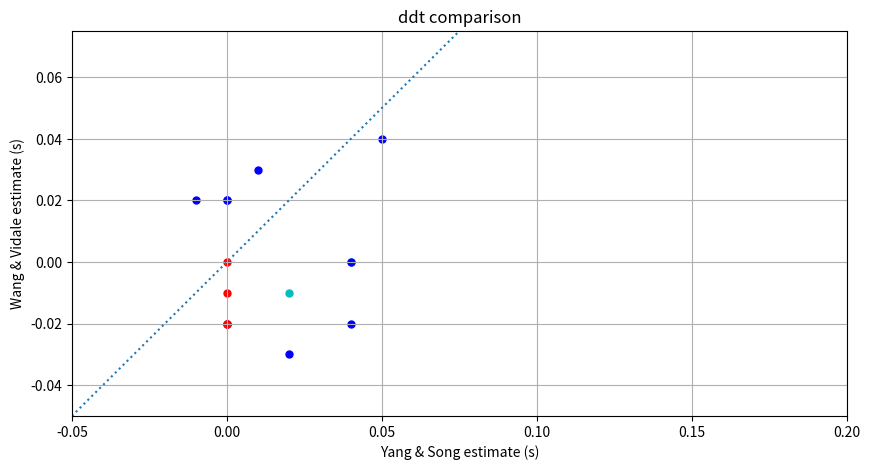

Write the Python code that produced this figure.
#!/usr/bin/env python3
# -*- coding: utf-8 -*-
"""
Created on Sat Feb 29 10:44:55 2020
Makes a map of the LASA events
@author: vidale
"""
import numpy as np
import matplotlib.pyplot as plt

plot_John   = False
plot_Ruoyan = False
plot_Wei    = False
plot_final  = False
plot_Y_vs_I = True

#%% plot data vs prediction
fig_index = 1
plt.figure(1, figsize=(10,5))
# fig, ax = plt.subplots(1)

#ax = fig.gca()
# ax.set_xticks(np.arange(0, 360, 30))
# ax.set_yticks(np.arange(0, 100, 30))

#    FILL NUMBERS
# print('lat0 is ' + str(comp_lat[0]) + ' lon0 is  ' + str(comp_lon[0]))

plt.xlim(-0.05,0.2)
plt.ylim(-0.05,0.075)

# black maybe reliable
# red impossible to pick
# blue(?) unreliable estimate
if plot_John   == True:
    plt.scatter( 0.153, 0.010, c='b', s=100, alpha=1, marker='.') # P16
    plt.scatter( 0.076, 0.040, c='b', s=100, alpha=1, marker='.') # P17
    plt.scatter( 0.072, 0.020, c='b', s=100, alpha=1, marker='.') # P18
    plt.scatter( 0.018, 0.020, c='b', s=100, alpha=1, marker='.') # P30
    plt.scatter( 0.012, 0.020, c='k', s=100, alpha=1, marker='.') # P31
    plt.scatter(-0.012,-0.010, c='k', s=100, alpha=1, marker='.') # P43
    plt.scatter(-0.002, 0.000, c='k', s=100, alpha=1, marker='.') # P34
    plt.scatter(-0.039, 0.000, c='r', s=100, alpha=1, marker='.') # P75
    plt.scatter( 0.040, 0.060, c='b', s=100, alpha=1, marker='.') # P78

    plt.scatter( 0.079, 0.000, c='r', s=100, alpha=1, marker='.') # P86
    plt.scatter( 0.000, 0.000, c='r', s=100, alpha=1, marker='.') # 100

    plt.scatter( 0.054, 0.000, c='r', s=100, alpha=1, marker='.') # P56
    plt.scatter( 0.058, 0.040, c='k', s=100, alpha=1, marker='.') # P59
    plt.scatter( 0.000,-0.010, c='b', s=100, alpha=1, marker='.') # 106
    plt.scatter( 0.051, 0.040, c='b', s=100, alpha=1, marker='.') # P97
    plt.scatter(-0.017, 0.000, c='r', s=100, alpha=1, marker='.') # P28
    plt.scatter( 0.000,-0.010, c='k', s=100, alpha=1, marker='.') # P79
    plt.scatter( 0.021, 0.015, c='k', s=100, alpha=1, marker='.') # P80
    plt.scatter(-0.020,-0.010, c='k', s=100, alpha=1, marker='.') # P40
    plt.scatter( 0.011, 0.020, c='k', s=100, alpha=1, marker='.') # P51
    plt.scatter(-0.013,-0.015, c='k', s=100, alpha=1, marker='.') # P52
    plt.scatter( 0.006, 0.010, c='k', s=100, alpha=1, marker='.') # P53
    plt.scatter( 0.030, 0.020, c='k', s=100, alpha=1, marker='.') # 104
    plt.scatter( 0.009, 0.000, c='k', s=100, alpha=1, marker='.') # 105

if plot_Ruoyan == True:
    plt.scatter( 0.153, 0.030, c='m', s=100, alpha=1, marker='.') # P16
    plt.scatter( 0.076, 0.040, c='m', s=100, alpha=1, marker='.') # P17
    plt.scatter( 0.072, 0.020, c='m', s=100, alpha=1, marker='.') # P18
    plt.scatter( 0.018, 0.040, c='m', s=100, alpha=1, marker='.') # P30
    plt.scatter( 0.012, 0.040, c='m', s=100, alpha=1, marker='.') # P31
    plt.scatter(-0.012,-0.010, c='m', s=100, alpha=1, marker='.') # P43
    plt.scatter(-0.002,-0.010, c='m', s=100, alpha=1, marker='.') # P34
    plt.scatter(-0.039,-0.030, c='m', s=100, alpha=1, marker='.') # P75
    plt.scatter( 0.040, 0.030, c='m', s=100, alpha=1, marker='.') # P78

    plt.scatter( 0.079, 0.060, c='m', s=100, alpha=1, marker='.') # P86
    plt.scatter( 0.000, 0.020, c='m', s=100, alpha=1, marker='.') # 100

    plt.scatter( 0.054, 0.000, c='r', s=100, alpha=1, marker='.') # P56
    plt.scatter( 0.058, 0.060, c='m', s=100, alpha=1, marker='.') # P59
    plt.scatter( 0.000, 0.000, c='r', s=100, alpha=1, marker='.') # 106
    plt.scatter( 0.051, 0.050, c='m', s=100, alpha=1, marker='.') # P97
    plt.scatter(-0.017, 0.000, c='r', s=100, alpha=1, marker='.') # P28
    plt.scatter( 0.000, 0.000, c='r', s=100, alpha=1, marker='.') # P79
    plt.scatter( 0.021, 0.000, c='m', s=100, alpha=1, marker='.') # P80
    plt.scatter(-0.020, 0.020, c='m', s=100, alpha=1, marker='.') # P40
    plt.scatter( 0.011,-0.020, c='m', s=100, alpha=1, marker='.') # P51
    plt.scatter(-0.013, 0.000, c='m', s=100, alpha=1, marker='.') # P52
    plt.scatter( 0.006, 0.000, c='m', s=100, alpha=1, marker='.') # P53
    plt.scatter( 0.030, 0.000, c='r', s=100, alpha=1, marker='.') # 104
    plt.scatter( 0.009, 0.000, c='m', s=100, alpha=1, marker='.') # 105

if plot_Wei    == True:
    plt.scatter( 0.153, 0.010, c='g', s=100, alpha=1, marker='.') # P16
    plt.scatter( 0.076, 0.040, c='g', s=100, alpha=1, marker='.') # P17
    plt.scatter( 0.072, 0.020, c='g', s=100, alpha=1, marker='.') # P18
    plt.scatter( 0.018, 0.020, c='g', s=100, alpha=1, marker='.') # P30
    plt.scatter( 0.012, 0.040, c='g', s=100, alpha=1, marker='.') # P31
    plt.scatter(-0.012, 0.020, c='g', s=100, alpha=1, marker='.') # P43
    plt.scatter(-0.002, 0.000, c='g', s=100, alpha=1, marker='.') # P34
    plt.scatter(-0.039, 0.000, c='r', s=100, alpha=1, marker='.') # P75
    plt.scatter( 0.040, 0.060, c='g', s=100, alpha=1, marker='.') # P78

    plt.scatter( 0.079, 0.000, c='r', s=100, alpha=1, marker='.') # P86
    plt.scatter( 0.000, 0.000, c='r', s=100, alpha=1, marker='.') # 100

    plt.scatter( 0.054, 0.000, c='r', s=100, alpha=1, marker='.') # P56
    plt.scatter( 0.058, 0.040, c='g', s=100, alpha=1, marker='.') # P59
    plt.scatter( 0.000,-0.010, c='g', s=100, alpha=1, marker='.') # 106
    plt.scatter( 0.051, 0.040, c='g', s=100, alpha=1, marker='.') # P97
    plt.scatter(-0.017, 0.000, c='r', s=100, alpha=1, marker='.') # P28
    plt.scatter( 0.000,-0.010, c='g', s=100, alpha=1, marker='.') # P79
    plt.scatter( 0.021, 0.010, c='g', s=100, alpha=1, marker='.') # P80
    plt.scatter(-0.020,-0.010, c='g', s=100, alpha=1, marker='.') # P40
    plt.scatter( 0.011,-0.020, c='g', s=100, alpha=1, marker='.') # P51
    plt.scatter(-0.013,-0.010, c='g', s=100, alpha=1, marker='.') # P52
    plt.scatter( 0.006, 0.010, c='g', s=100, alpha=1, marker='.') # P53
    plt.scatter( 0.030, 0.020, c='g', s=100, alpha=1, marker='.') # 104
    plt.scatter( 0.009, 0.000, c='g', s=100, alpha=1, marker='.') # 105

if plot_final    == True:
    # most similar
    plt.scatter(-0.002, 0.00, c='b', s=100, alpha=1, marker='.') # P34
    plt.scatter( 0.018, 0.00, c='r', s=100, alpha=1, marker='.') # P30
    plt.scatter(-0.012,-0.01, c='b', s=100, alpha=1, marker='.') # P43
    plt.scatter( 0.076, 0.04, c='c', s=100, alpha=1, marker='.') # P17
    plt.scatter( 0.072, 0.00, c='r', s=100, alpha=1, marker='.') # P18
    plt.scatter( 0.040, 0.04, c='b', s=100, alpha=1, marker='.') # P78
    plt.scatter( 0.079, 0.00, c='r', s=100, alpha=1, marker='.') # P86
    plt.scatter( 0.021, 0.01, c='b', s=100, alpha=1, marker='.') # P80
    plt.scatter( 0.000, 0.00, c='b', s=100, alpha=1, marker='.') # P79
    plt.scatter( 0.000, 0.00, c='b', s=100, alpha=1, marker='.') # 106
    plt.scatter( 0.058, 0.04, c='b', s=100, alpha=1, marker='.') # P59
    plt.scatter( 0.030, 0.00, c='r', s=100, alpha=1, marker='.') # 104
    plt.scatter( 0.006, 0.00, c='b', s=100, alpha=1, marker='.') # P53
    plt.scatter( 0.009, 0.02, c='b', s=100, alpha=1, marker='.') # 105
    plt.scatter(-0.013,-0.01, c='b', s=100, alpha=1, marker='.') # P52
    plt.scatter( 0.011, 0.02, c='c', s=100, alpha=1, marker='.') # P51

    # less similar
    plt.scatter( 0.153, 0.00, c='m', s=100, alpha=1, marker='.') # P16
    plt.scatter( 0.012, 0.00, c='m', s=100, alpha=1, marker='.') # P31
    plt.scatter(-0.039, 0.00, c='m', s=100, alpha=1, marker='.') # P75
    plt.scatter( 0.000, 0.00, c='m', s=100, alpha=1, marker='.') # 100
    plt.scatter( 0.054, 0.00, c='m', s=100, alpha=1, marker='.') # P56
    plt.scatter( 0.051, 0.00, c='m', s=100, alpha=1, marker='.') # P97
    plt.scatter(-0.017, 0.00, c='m', s=100, alpha=1, marker='.') # P28
    plt.scatter(-0.020, 0.00, c='m', s=100, alpha=1, marker='.') # P40

if plot_Y_vs_I    == True:
    # most similar
    plt.scatter( 0.00,-0.02, c='b', s=100, alpha=1, marker='.') # P34
    plt.scatter( 0.00, 0.00, c='r', s=100, alpha=1, marker='.') # P30
#    plt.scatter(-0.01,-0.01, c='b', s=100, alpha=1, marker='.') # P43
    plt.scatter( 0.04, 0.00, c='c', s=100, alpha=1, marker='.') # P17
    plt.scatter( 0.00,-0.01, c='r', s=100, alpha=1, marker='.') # P18
    plt.scatter( 0.04,-0.02, c='b', s=100, alpha=1, marker='.') # P78
    plt.scatter( 0.00,-0.02, c='r', s=100, alpha=1, marker='.') # P86
    plt.scatter( 0.05, 0.04, c='b', s=100, alpha=1, marker='.') # P25
    plt.scatter( 0.01, 0.03, c='b', s=100, alpha=1, marker='.') # P80
#    plt.scatter( 0.00, 0.00, c='b', s=100, alpha=1, marker='.') # P79
    plt.scatter( 0.00, 0.02, c='b', s=100, alpha=1, marker='.') # 106
    plt.scatter( 0.04, 0.00, c='b', s=100, alpha=1, marker='.') # P59
    plt.scatter( 0.00,-0.02, c='r', s=100, alpha=1, marker='.') # 104
    plt.scatter( 0.00, 0.02, c='b', s=100, alpha=1, marker='.') # P53
    plt.scatter( 0.02,-0.03, c='b', s=100, alpha=1, marker='.') # 105
    plt.scatter(-0.01, 0.02, c='b', s=100, alpha=1, marker='.') # P52
    plt.scatter( 0.02,-0.01, c='c', s=100, alpha=1, marker='.') # P51

xpoints = np.array([-0.05, 0.2])
ypoints = np.array([-0.05, 0.2])
plt.plot(xpoints, ypoints, linestyle = 'dotted')

    # plt.text(comp_lon[ii] + 0.01 * (max_lon - min_lon), comp_lat[ii] + 0.01 * (max_lat - min_lat), comp_name[ii])
plt.grid()
plt.rc('grid', linestyle="-", color='black')
plt.xlabel('Yang & Song estimate (s)')
plt.ylabel('Wang & Vidale estimate (s)')
plt.title('ddt comparison')
# plt.legend([])
# plt.colorbar()
plt.show()
